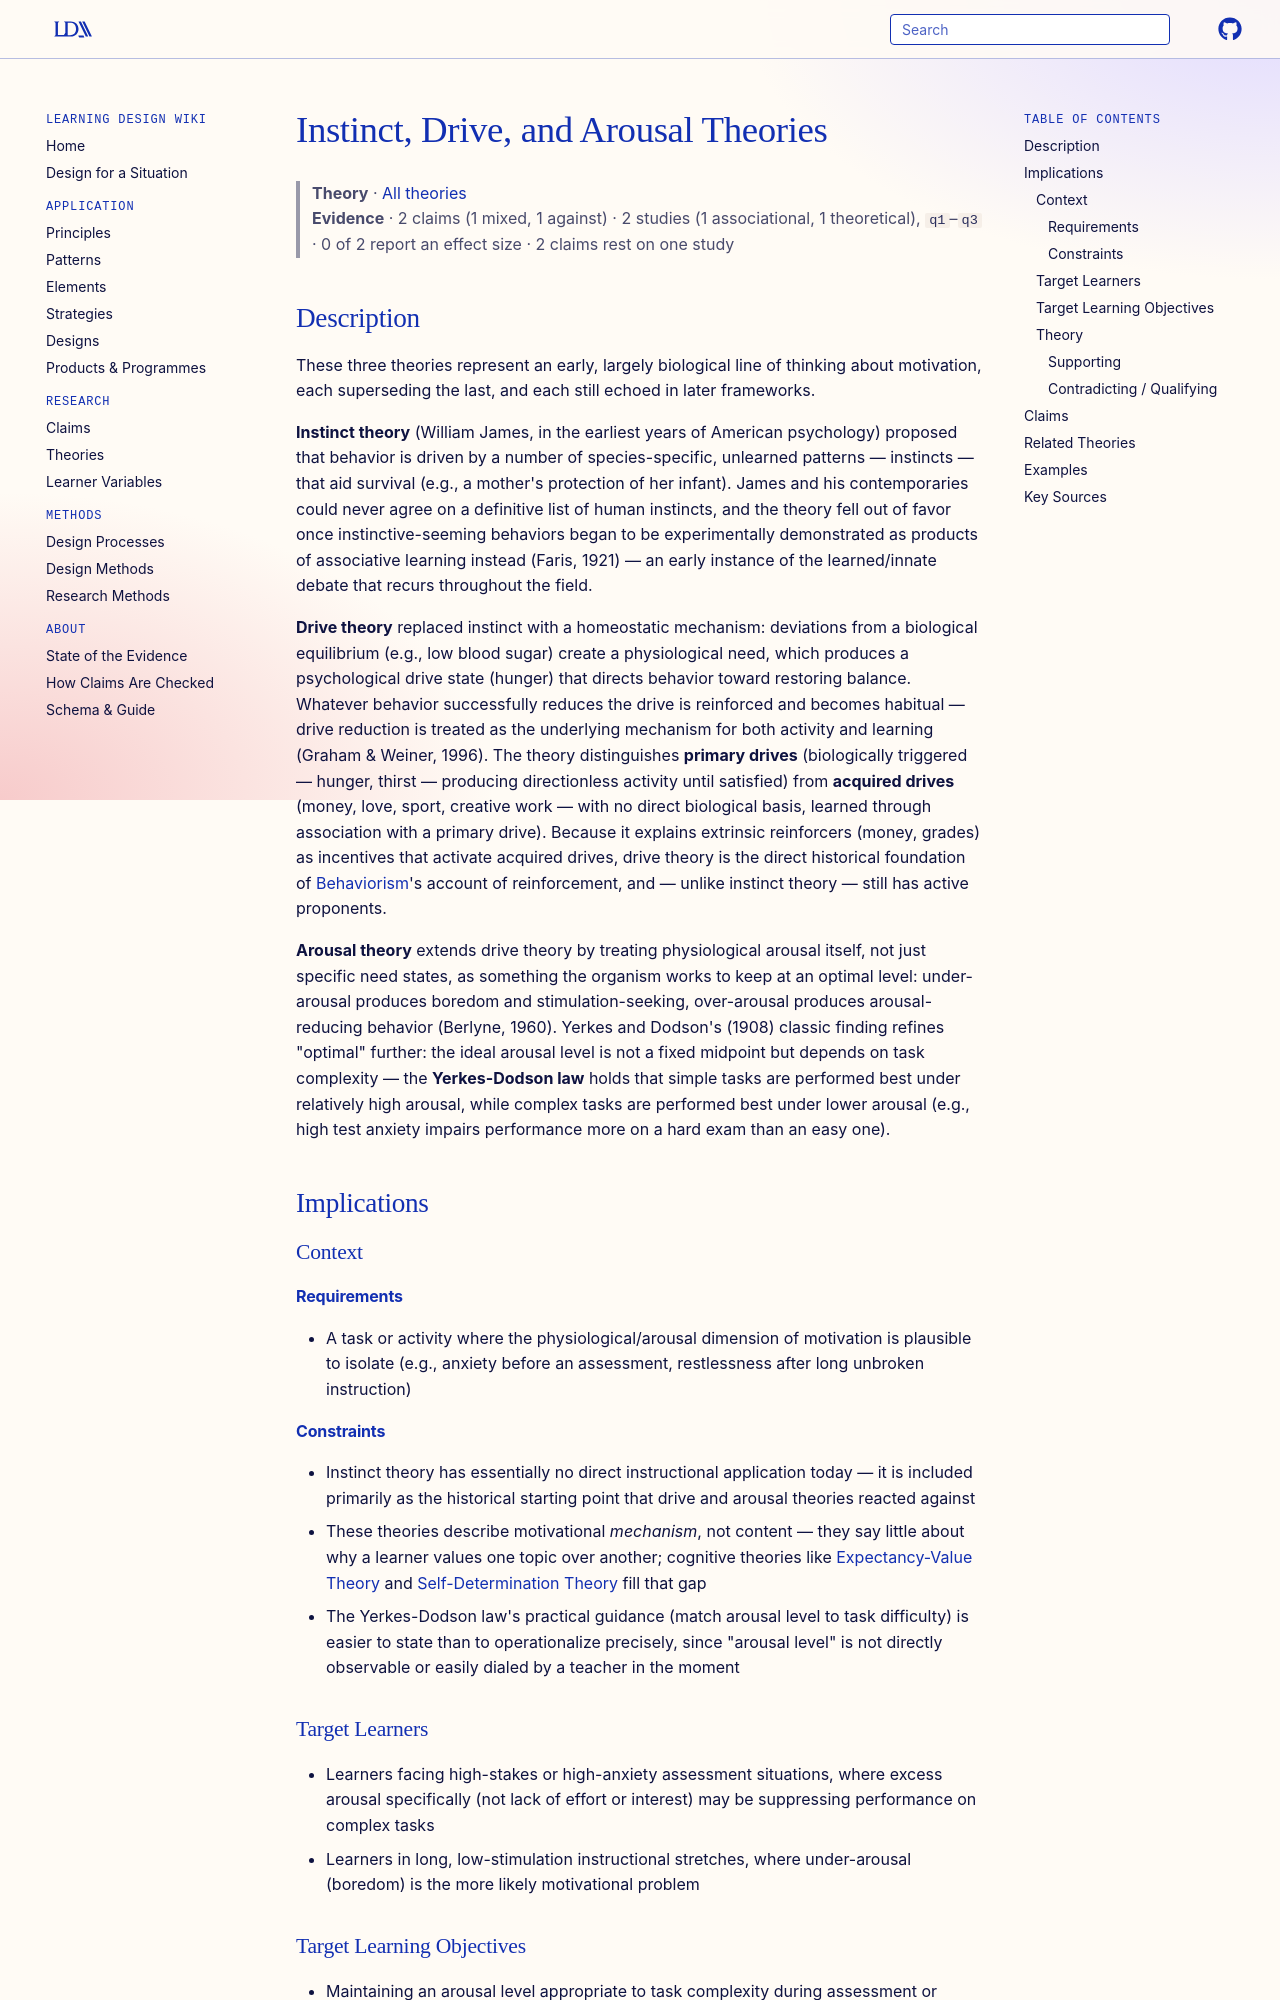

repository: Learning-Design-Alliance/learning-wiki · page: theories/instinct-drive-and-arousal-theories/index.html · generator: mkdocs

---
type: theory
title: Instinct, Drive, and Arousal Theories
description: Three historically successive biological accounts of motivation — behavior driven by unlearned instincts, by drives that restore homeostasis, or by maintaining an optimal level of physiological arousal — that predate and partly underlie behaviorist and cognitive theories of motivation.
canonical: true
status: review
generated:
  by: claude/unspecified
  at: 2026-08-29
---

# Instinct, Drive, and Arousal Theories

> **Theory** · [All theories](index.md)
> **Evidence** · 2 claims (1 mixed, 1 against) · 2 studies (1 associational, 1 theoretical), `q1`–`q3` · 0 of 2 report an effect size · 2 claims rest on one study

## Description
These three theories represent an early, largely biological line of thinking about motivation, each superseding the last, and each still echoed in later frameworks.

**Instinct theory** (William James, in the earliest years of American psychology) proposed that behavior is driven by a number of species-specific, unlearned patterns — instincts — that aid survival (e.g., a mother's protection of her infant). James and his contemporaries could never agree on a definitive list of human instincts, and the theory fell out of favor once instinctive-seeming behaviors began to be experimentally demonstrated as products of associative learning instead (Faris, 1921) — an early instance of the learned/innate debate that recurs throughout the field.

**Drive theory** replaced instinct with a homeostatic mechanism: deviations from a biological equilibrium (e.g., low blood sugar) create a physiological need, which produces a psychological drive state (hunger) that directs behavior toward restoring balance. Whatever behavior successfully reduces the drive is reinforced and becomes habitual — drive reduction is treated as the underlying mechanism for both activity and learning (Graham & Weiner, 1996). The theory distinguishes **primary drives** (biologically triggered — hunger, thirst — producing directionless activity until satisfied) from **acquired drives** (money, love, sport, creative work — with no direct biological basis, learned through association with a primary drive). Because it explains extrinsic reinforcers (money, grades) as incentives that activate acquired drives, drive theory is the direct historical foundation of [Behaviorism](behaviorism.md)'s account of reinforcement, and — unlike instinct theory — still has active proponents.

**Arousal theory** extends drive theory by treating physiological arousal itself, not just specific need states, as something the organism works to keep at an optimal level: under-arousal produces boredom and stimulation-seeking, over-arousal produces arousal-reducing behavior (Berlyne, 1960). Yerkes and Dodson's (1908) classic finding refines "optimal" further: the ideal arousal level is not a fixed midpoint but depends on task complexity — the **Yerkes-Dodson law** holds that simple tasks are performed best under relatively high arousal, while complex tasks are performed best under lower arousal (e.g., high test anxiety impairs performance more on a hard exam than an easy one).

## Implications

### Context
#### Requirements
- A task or activity where the physiological/arousal dimension of motivation is plausible to isolate (e.g., anxiety before an assessment, restlessness after long unbroken instruction)
